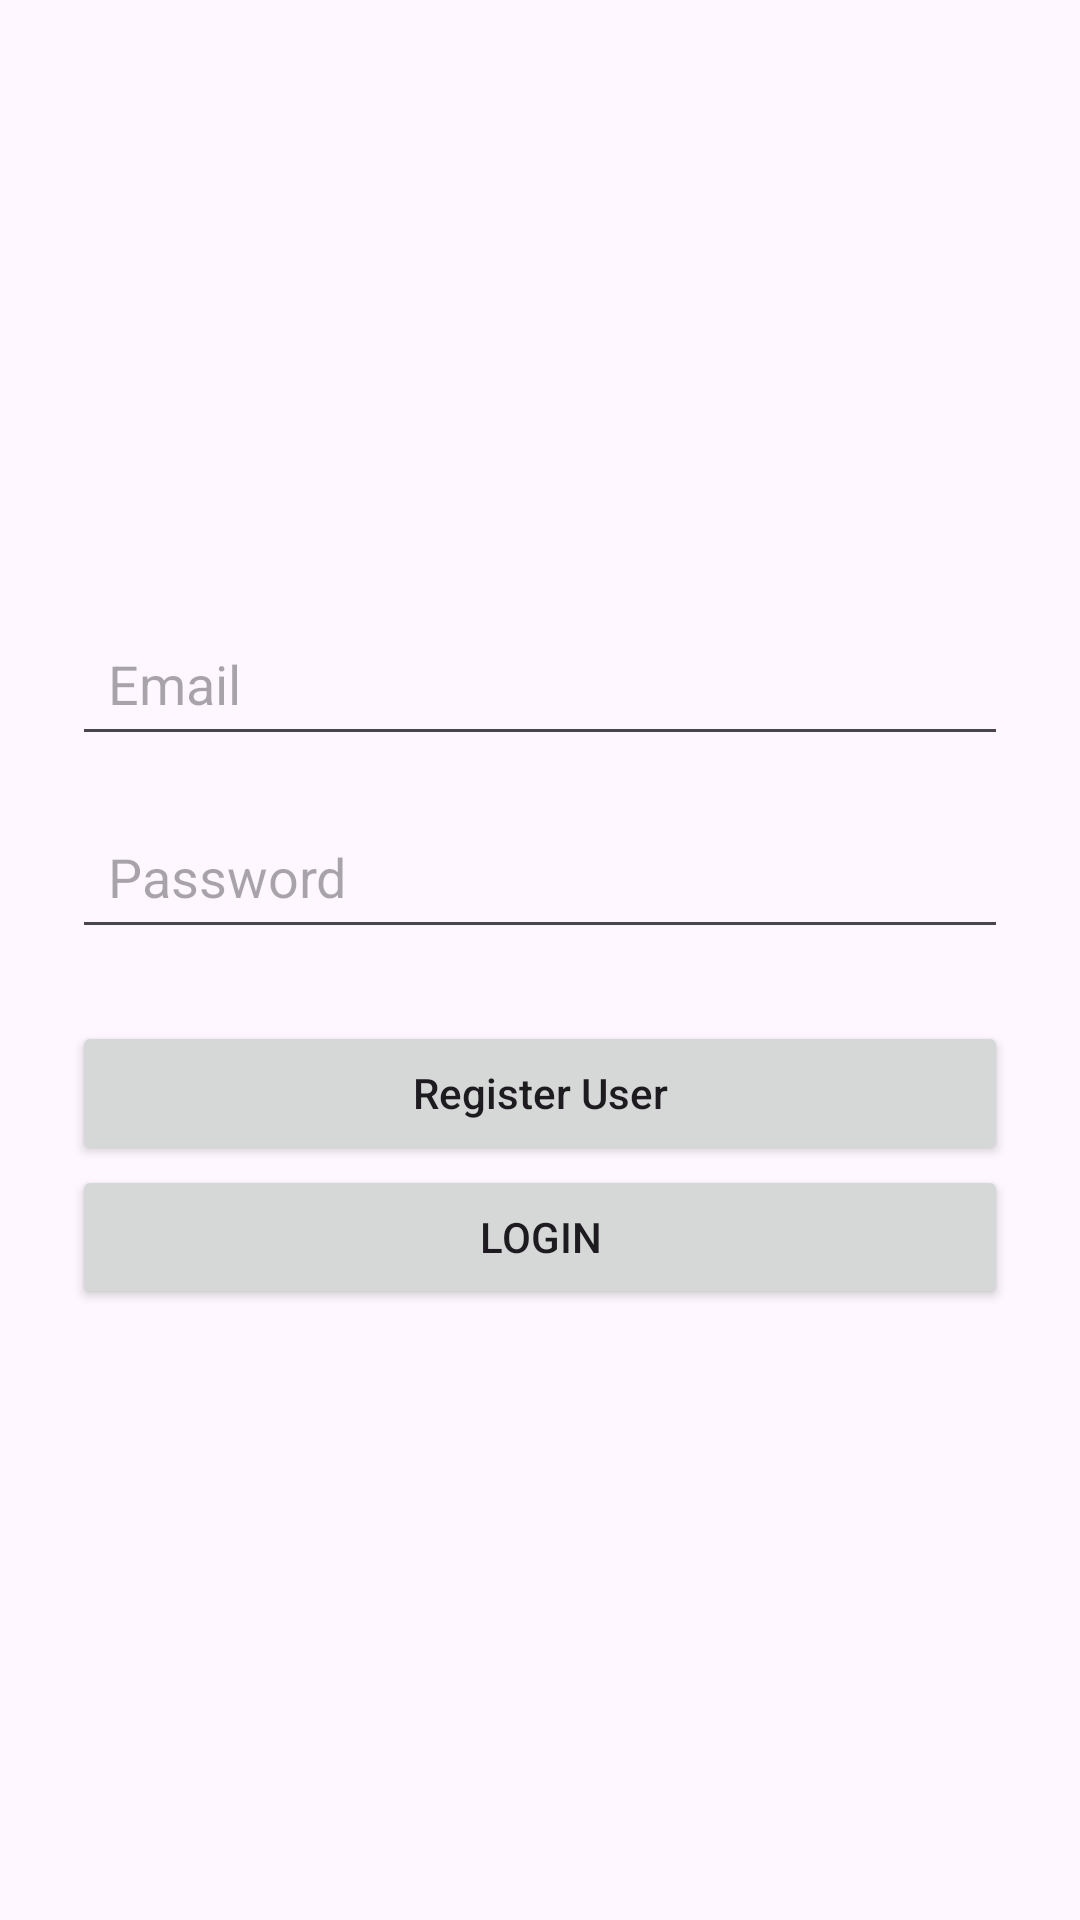

Android layout source for this screen:
<!-- AndroidManifest.xml: application theme Theme.UNIT1 -->
<!-- res/layout/register_user.xml -->
<?xml version="1.0" encoding="utf-8"?>
<LinearLayout xmlns:android="http://schemas.android.com/apk/res/android"
    android:layout_width="match_parent"
    android:layout_height="match_parent"
    android:orientation="vertical"
    android:padding="24dp"
    android:gravity="center">

    <EditText
        android:id="@+id/RegEmail"
        android:layout_width="match_parent"
        android:layout_height="wrap_content"
        android:hint="Email"
        android:inputType="textEmailAddress"

        android:padding="12dp"/>

    <View
        android:layout_width="match_parent"
        android:layout_height="16dp"/>

    <EditText
        android:id="@+id/RegPassword"
        android:layout_width="match_parent"
        android:layout_height="wrap_content"
        android:hint="Password"
        android:inputType="textPassword"
        android:padding="12dp"/>

    <View
        android:layout_width="match_parent"
        android:layout_height="24dp"/>

    <Button
        android:id="@+id/btnRegister"
        android:layout_width="match_parent"
        android:layout_height="wrap_content"
        android:text="Register User"
        android:textAllCaps="false"/>

    <Button
        android:layout_width="match_parent"
        android:layout_height="wrap_content"
        android:text="Login"
        android:id="@+id/btnLogin"/>
</LinearLayout>
<!-- resources referenced by this layout -->
<resources>
  <style name="Theme.UNIT1" parent="Base.Theme.UNIT1" />
  <style name="Base.Theme.UNIT1" parent="Theme.Material3.DayNight.NoActionBar">
          
          
      </style>
</resources>
